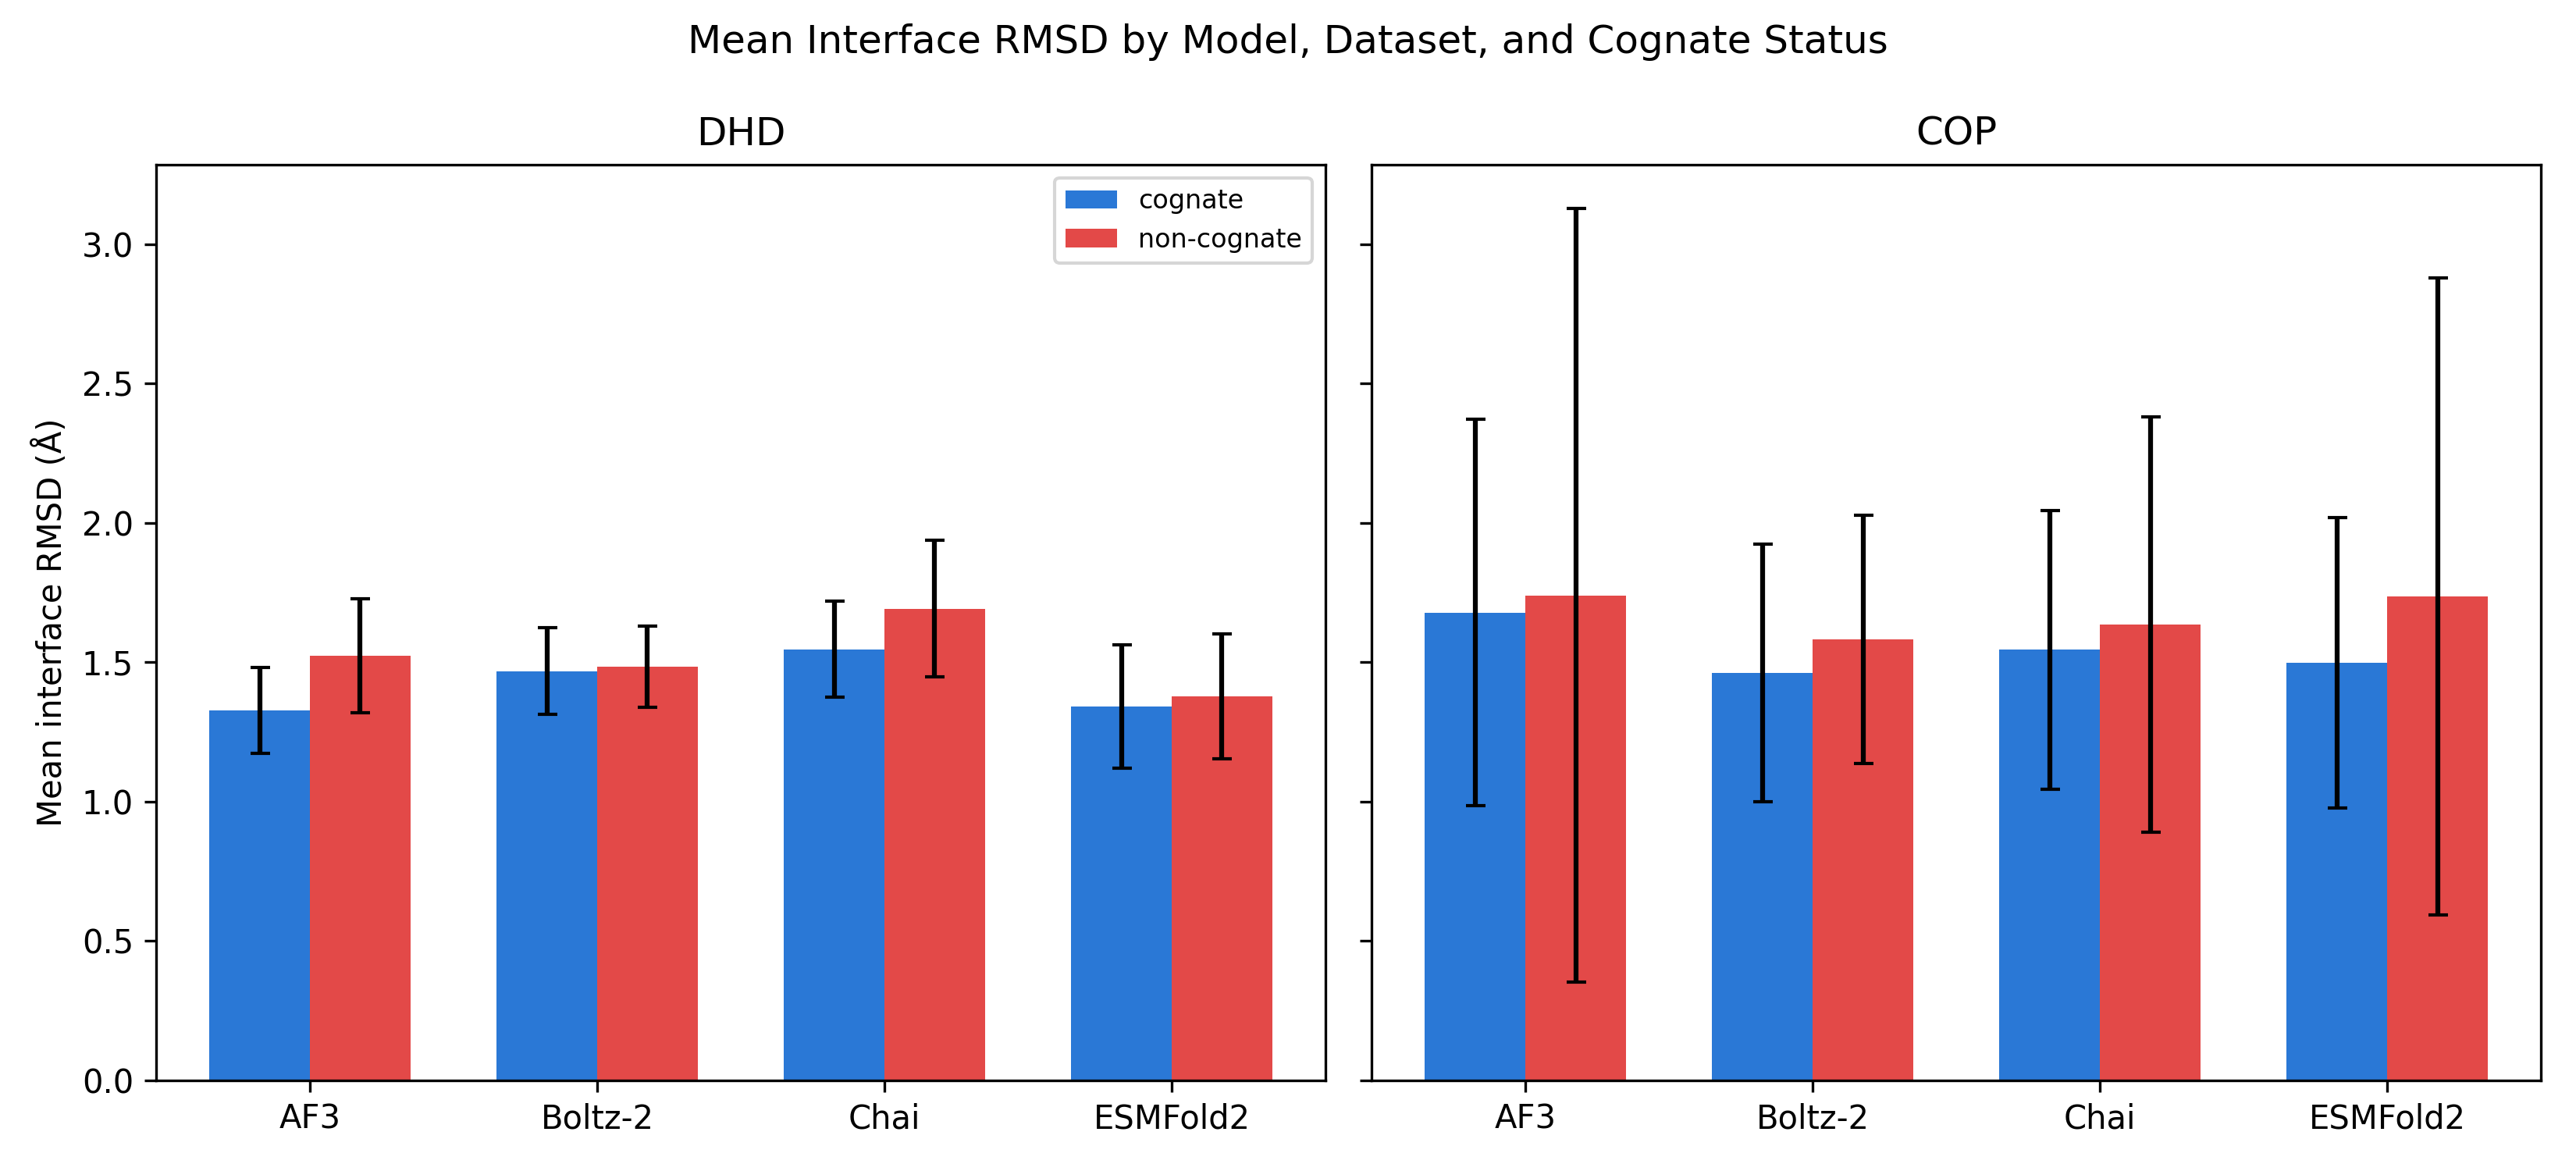

The table this chart was drawn from, first rows:
dataset, model, cognate_status, mean_interface_rmsd, std_interface_rmsd, n
dhd, af3, cognate, 1.327, 0.1536, 6
dhd, af3, non_cognate, 1.522, 0.2047, 72
dhd, boltz, cognate, 1.468, 0.1559, 6
dhd, boltz, non_cognate, 1.484, 0.1446, 72
dhd, chai, cognate, 1.547, 0.1719, 6
dhd, chai, non_cognate, 1.692, 0.2454, 72
dhd, esmfold2, cognate, 1.342, 0.221, 6
dhd, esmfold2, non_cognate, 1.377, 0.2241, 72
cop, af3, cognate, 1.678, 0.6933, 28
cop, af3, non_cognate, 1.74, 1.388, 28
cop, boltz, cognate, 1.462, 0.4625, 28
cop, boltz, non_cognate, 1.581, 0.4451, 28
cop, chai, cognate, 1.544, 0.4991, 28
cop, chai, non_cognate, 1.635, 0.7457, 28
cop, esmfold2, cognate, 1.498, 0.5201, 28
cop, esmfold2, non_cognate, 1.736, 1.143, 28
